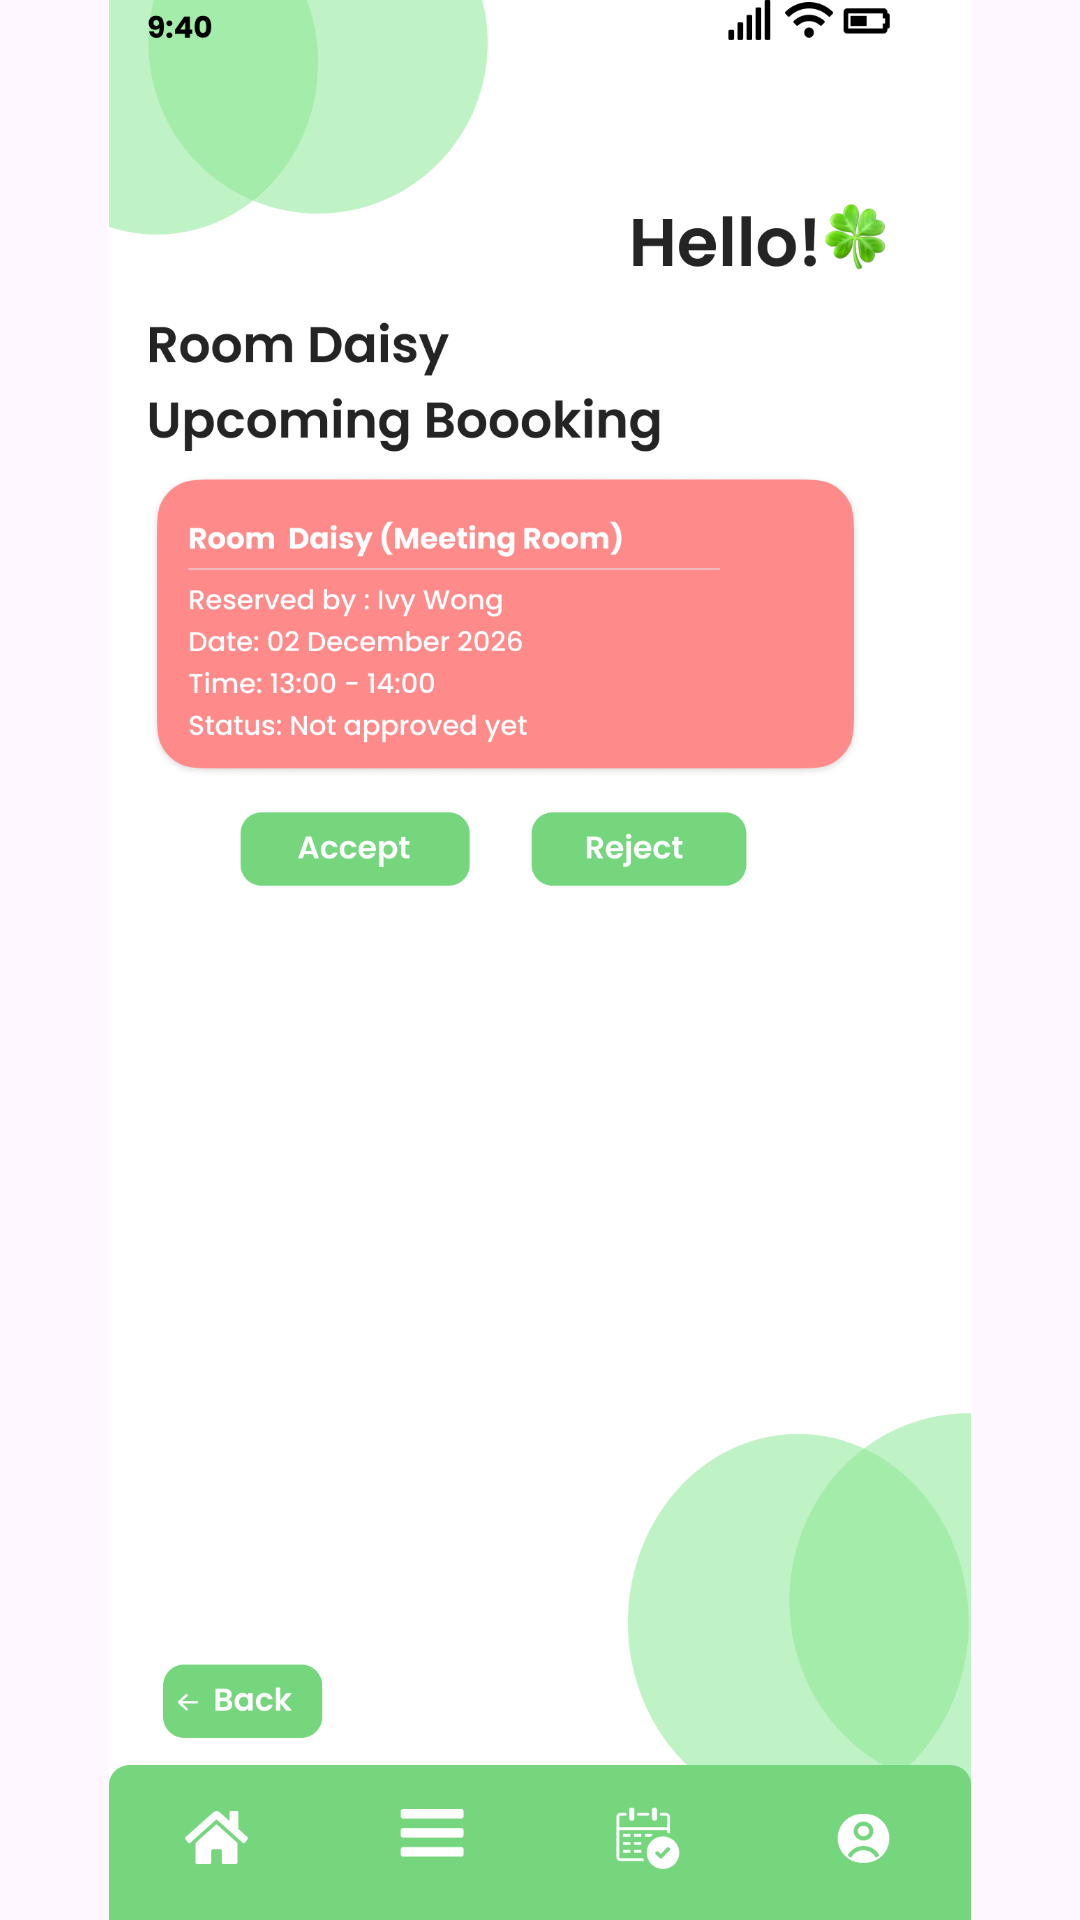

Layout XML and referenced resources for this Android screen:
<!-- AndroidManifest.xml: application theme Theme.COMP2000HKSoftwareEngineeringAssessment -->
<!-- res/layout/activity_bookingroom_selectroom_db_acceptorreject.xml -->
<?xml version="1.0" encoding="utf-8"?>
<androidx.constraintlayout.widget.ConstraintLayout xmlns:android="http://schemas.android.com/apk/res/android"
    xmlns:app="http://schemas.android.com/apk/res-auto"
    xmlns:tools="http://schemas.android.com/tools"
    android:id="@+id/main"
    android:layout_width="match_parent"
    android:layout_height="match_parent"
    tools:context=".bookingroom_selectroom_d_b_acceptorreject">

    <ImageView
        android:id="@+id/iv_login_page"
        android:layout_width="match_parent"
        android:layout_height="match_parent"
        android:scaleType="fitCenter"
        android:src="@drawable/bookingroom_selectroom_d_b_acceptorreject"
        app:layout_constraintBottom_toBottomOf="parent"
        app:layout_constraintEnd_toEndOf="parent"
        app:layout_constraintStart_toStartOf="parent"
        app:layout_constraintTop_toTopOf="parent" />

    <ImageButton
        android:id="@+id/btn_managermenuhomebutton"
        android:layout_width="0dp"
        android:layout_height="0dp"
        android:background="@android:color/transparent"
        app:layout_constraintBottom_toBottomOf="parent"
        app:layout_constraintDimensionRatio="2:1"
        app:layout_constraintEnd_toEndOf="parent"
        app:layout_constraintHorizontal_bias="0.071"
        app:layout_constraintStart_toStartOf="parent"
        app:layout_constraintTop_toTopOf="parent"
        app:layout_constraintVertical_bias="0.97"
        app:layout_constraintWidth_percent="0.15 " />
    <ImageButton
        android:id="@+id/btn_managermenubutton"
        android:layout_width="0dp"
        android:layout_height="0dp"
        android:background="@android:color/transparent"
        app:layout_constraintBottom_toBottomOf="parent"
        app:layout_constraintDimensionRatio="2:1"
        app:layout_constraintEnd_toEndOf="parent"
        app:layout_constraintHorizontal_bias="0.369"
        app:layout_constraintStart_toStartOf="parent"
        app:layout_constraintTop_toTopOf="parent"
        app:layout_constraintVertical_bias="0.969"
        app:layout_constraintWidth_percent="0.15" />

    <ImageButton
        android:id="@+id/btn_managermybookingbutton"
        android:layout_width="0dp"
        android:layout_height="0dp"
        android:background="@android:color/transparent"
        app:layout_constraintBottom_toBottomOf="parent"
        app:layout_constraintDimensionRatio="2:1"
        app:layout_constraintEnd_toEndOf="parent"
        app:layout_constraintHorizontal_bias="0.644"
        app:layout_constraintStart_toStartOf="parent"
        app:layout_constraintTop_toTopOf="parent"
        app:layout_constraintVertical_bias="0.969"
        app:layout_constraintWidth_percent="0.15" />

    <ImageButton
        android:id="@+id/btn_managermyprofile"
        android:layout_width="0dp"
        android:layout_height="0dp"
        android:background="@android:color/transparent"
        app:layout_constraintBottom_toBottomOf="parent"
        app:layout_constraintDimensionRatio="2:1"
        app:layout_constraintEnd_toEndOf="parent"
        app:layout_constraintHorizontal_bias="0.957"
        app:layout_constraintStart_toStartOf="parent"
        app:layout_constraintTop_toTopOf="parent"
        app:layout_constraintVertical_bias="0.969"
        app:layout_constraintWidth_percent="0.15" />

    <ImageButton
        android:id="@+id/btn_select_datetime_select_back"
        android:layout_width="0dp"
        android:layout_height="0dp"
        android:background="@android:color/transparent"
        app:layout_constraintBottom_toBottomOf="parent"
        app:layout_constraintDimensionRatio="2.5:1"
        app:layout_constraintEnd_toEndOf="parent"
        app:layout_constraintHorizontal_bias="0.094"
        app:layout_constraintStart_toStartOf="parent"
        app:layout_constraintTop_toTopOf="parent"
        app:layout_constraintVertical_bias="0.9"
        app:layout_constraintWidth_percent="0.179 " />

    <ImageButton
        android:id="@+id/btn_select_accept"
        android:layout_width="0dp"
        android:layout_height="0dp"
        android:background="@android:color/transparent"
        app:layout_constraintBottom_toBottomOf="parent"
        app:layout_constraintDimensionRatio="3:1"
        app:layout_constraintEnd_toEndOf="parent"
        app:layout_constraintHorizontal_bias="0.22"
        app:layout_constraintStart_toStartOf="parent"
        app:layout_constraintTop_toTopOf="parent"
        app:layout_constraintVertical_bias="0.441"
        app:layout_constraintWidth_percent="0.25 " />

    <ImageButton
        android:id="@+id/btn_select_reject"
        android:layout_width="0dp"
        android:layout_height="0dp"
        android:background="@android:color/transparent"
        app:layout_constraintBottom_toBottomOf="parent"
        app:layout_constraintDimensionRatio="3:1"
        app:layout_constraintEnd_toEndOf="parent"
        app:layout_constraintHorizontal_bias="0.65"
        app:layout_constraintStart_toStartOf="parent"
        app:layout_constraintTop_toTopOf="parent"
        app:layout_constraintVertical_bias="0.441"
        app:layout_constraintWidth_percent="0.25 " />


</androidx.constraintlayout.widget.ConstraintLayout>
<!-- resources referenced by this layout -->
<resources>
  <!-- drawable bookingroom_selectroom_d_b_acceptorreject: png bitmap (drawable, 130797 bytes) -->
  <style name="Theme.COMP2000HKSoftwareEngineeringAssessment" parent="Base.Theme.COMP2000HKSoftwareEngineeringAssessment" />
  <style name="Base.Theme.COMP2000HKSoftwareEngineeringAssessment" parent="Theme.Material3.DayNight.NoActionBar">
          
          
      </style>
</resources>
